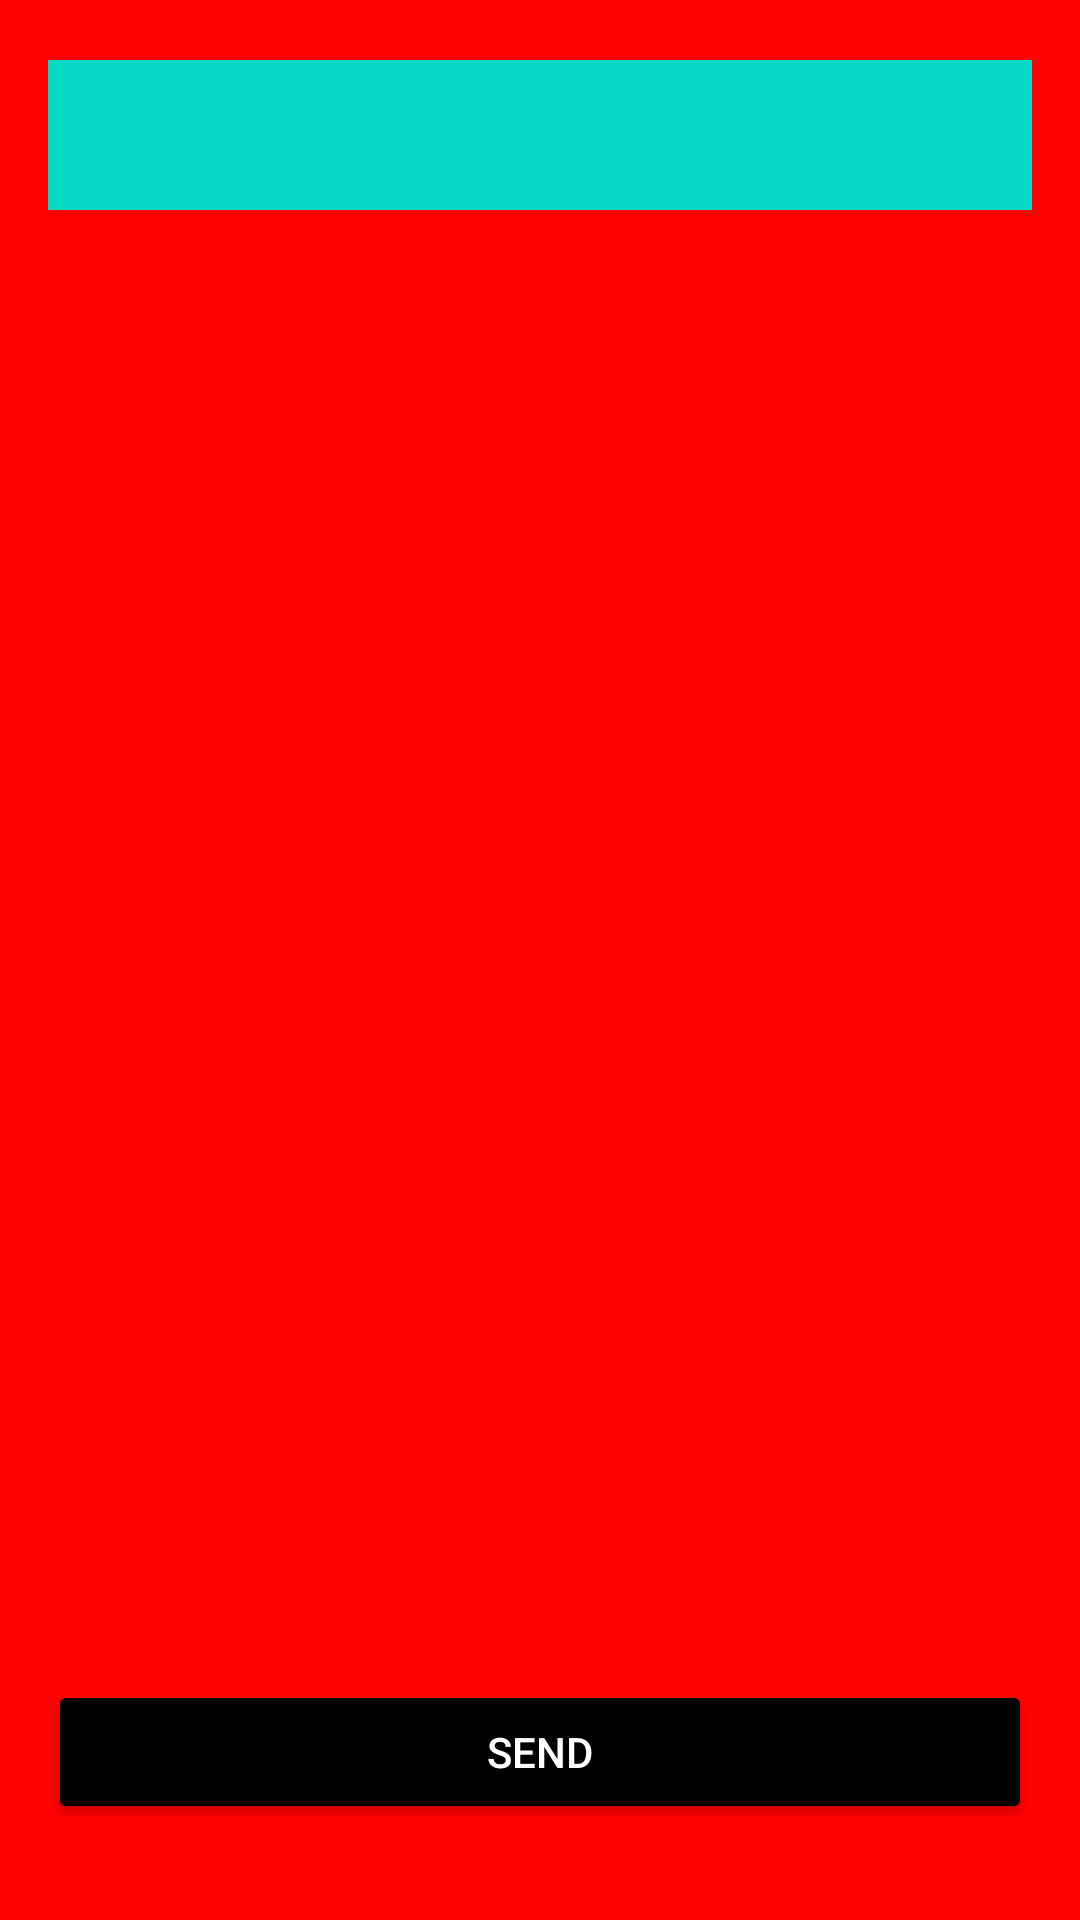

Produce the Android XML layout that renders to this screen, including the resource entries it uses.
<!-- AndroidManifest.xml: application theme Theme.Dz3 -->
<!-- res/layout/fragment_list.xml -->
<?xml version="1.0" encoding="utf-8"?>
<androidx.constraintlayout.widget.ConstraintLayout xmlns:android="http://schemas.android.com/apk/res/android"
    xmlns:tools="http://schemas.android.com/tools"
    android:layout_width="match_parent"
    android:layout_height="match_parent"
    android:background="@color/black2"
    android:paddingHorizontal="16dp"
    xmlns:app="http://schemas.android.com/apk/res-auto"
    tools:context=".ListFragment">



    <Button
        android:textColor="@color/white"
        android:backgroundTint="@color/black"
        android:layout_marginBottom="32dp"
        app:layout_constraintBottom_toBottomOf="parent"
        android:id="@+id/btn_send4"
        android:layout_width="match_parent"
        android:layout_height="wrap_content"
        android:text="SEND" />

    <EditText
        android:background="@color/teal_200"
        android:layout_marginTop="20dp"
        android:layout_width="match_parent"
        android:id="@+id/chetyry"
        android:textAlignment="center"
        app:layout_constraintTop_toTopOf="parent"
        android:layout_height="50dp"/>

</androidx.constraintlayout.widget.ConstraintLayout>
<!-- resources referenced by this layout -->
<resources>
  <color name="black">#FF000000</color>
  <color name="black2">#FF0000</color>
  <color name="teal_200">#FF03DAC5</color>
  <color name="white">#FFFFFFFF</color>
  <style name="Theme.Dz3" parent="Theme.MaterialComponents.DayNight.NoActionBar">
          
          <item name="colorPrimary">@color/purple_500</item>
          <item name="colorPrimaryVariant">@color/purple_700</item>
          <item name="colorOnPrimary">@color/white</item>
          
          <item name="colorSecondary">@color/teal_200</item>
          <item name="colorSecondaryVariant">@color/teal_700</item>
          <item name="colorOnSecondary">@color/black</item>
          
          <item name="android:statusBarColor" tools:targetApi="l">@color/white</item>
          
      </style>
  <color name="purple_500">#FF6200EE</color>
  <color name="purple_700">#FF3700B3</color>
  <color name="teal_700">#FF018786</color>
</resources>
